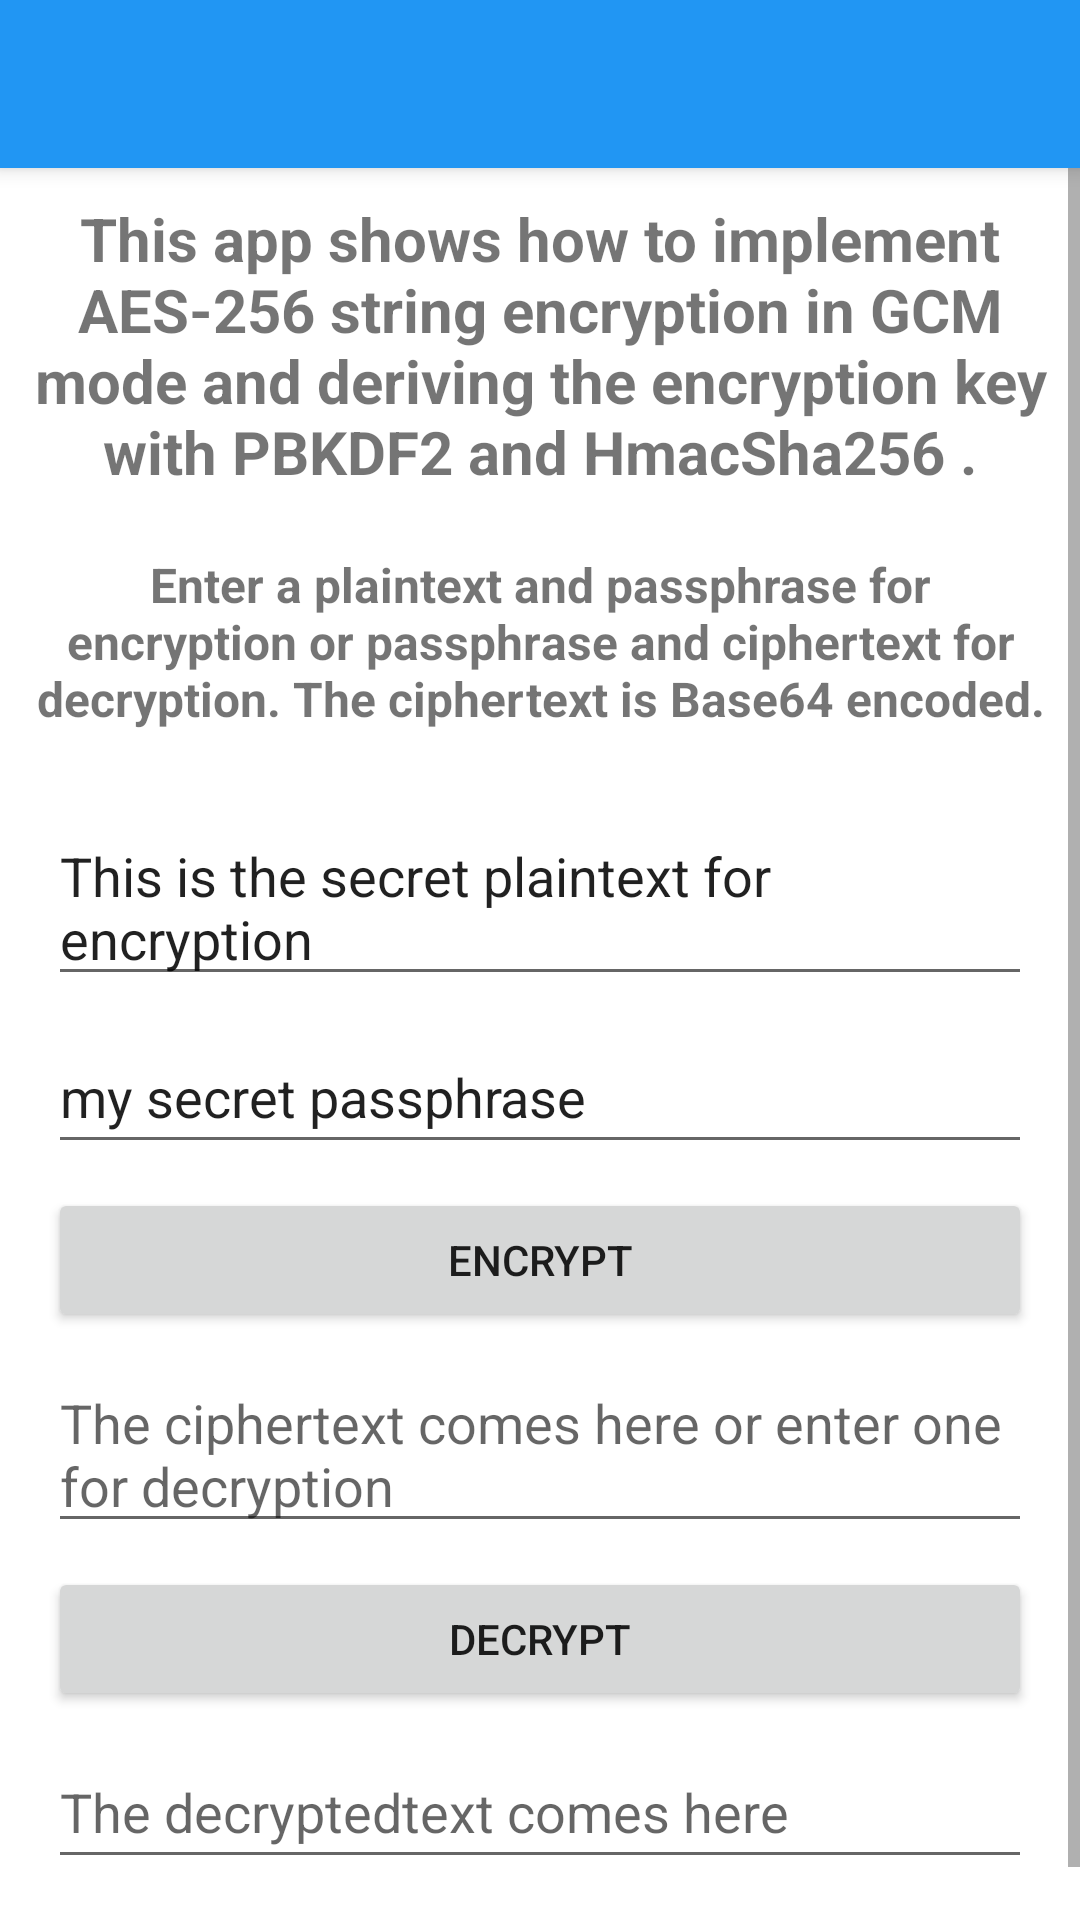

Layout XML and referenced resources for this Android screen:
<!-- AndroidManifest.xml: application theme Theme.HttpsWithOkhttps -->
<!-- res/layout/activity_encryption_util.xml -->
<?xml version="1.0" encoding="utf-8"?>
<LinearLayout xmlns:android="http://schemas.android.com/apk/res/android"
    xmlns:app="http://schemas.android.com/apk/res-auto"
    xmlns:tools="http://schemas.android.com/tools"
    android:layout_width="match_parent"
    android:layout_height="match_parent"
    android:orientation="vertical"
    tools:context=".MainActivity">

    <androidx.appcompat.widget.Toolbar
        android:id="@+id/main_toolbar"
        android:layout_width="match_parent"
        android:layout_height="?attr/actionBarSize"
        android:background="@color/colorPrimary"
        android:elevation="@dimen/toolbar_elevation"
        android:theme="@style/ThemeOverlay.AppCompat.Dark.ActionBar"
        app:popupTheme="@style/ThemeOverlay.AppCompat.Light" />

    <ScrollView
        android:layout_width="match_parent"
        android:layout_height="wrap_content">

        <LinearLayout
            android:layout_width="match_parent"
            android:layout_height="wrap_content"
            android:orientation="vertical">

            <TextView
                android:id="@+id/tvTitle"
                android:layout_width="match_parent"
                android:layout_height="wrap_content"
                android:padding="10dp"
                android:text="This app shows how to implement AES-256 string encryption in GCM mode and deriving the encryption key with PBKDF2 and HmacSha256 ."
                android:textAlignment="center"
                android:textSize="20sp"
                android:textStyle="bold" />

            <TextView
                android:id="@+id/tvInformation"
                android:layout_width="match_parent"
                android:layout_height="wrap_content"
                android:padding="10dp"
                android:text="Enter a plaintext and passphrase for encryption or passphrase and ciphertext for decryption. The ciphertext is Base64 encoded."
                android:textAlignment="center"
                android:textSize="16sp"
                android:textStyle="bold" />

            <EditText
                android:id="@+id/etPlaintext"
                android:layout_width="match_parent"
                android:layout_height="wrap_content"
                android:layout_marginStart="16dp"
                android:layout_marginTop="16dp"
                android:layout_marginEnd="16dp"
                android:ems="10"
                android:inputType="textMultiLine|text"
                android:minHeight="48dp"
                android:text="This is the secret plaintext for encryption" />

            <EditText
                android:id="@+id/etPassphrase"
                android:layout_width="match_parent"
                android:layout_height="wrap_content"
                android:layout_marginStart="16dp"
                android:layout_marginTop="8dp"
                android:layout_marginEnd="16dp"
                android:ems="10"
                android:inputType="textMultiLine|text"
                android:minHeight="48dp"
                android:text="my secret passphrase" />

            <Button
                android:id="@+id/btnEncrypt"
                android:layout_width="match_parent"
                android:layout_height="wrap_content"
                android:layout_marginStart="16dp"
                android:layout_marginTop="8dp"
                android:layout_marginEnd="16dp"
                android:text="encrypt" />

            <EditText
                android:id="@+id/etCiphertext"
                android:layout_width="match_parent"
                android:layout_height="wrap_content"
                android:layout_marginStart="16dp"
                android:layout_marginTop="8dp"
                android:layout_marginEnd="16dp"
                android:ems="10"
                android:hint="The ciphertext comes here or enter one for decryption"
                android:inputType="textMultiLine|text"
                android:minHeight="48dp" />

            <Button
                android:id="@+id/btnDecrypt"
                android:layout_width="match_parent"
                android:layout_height="wrap_content"
                android:layout_marginStart="16dp"
                android:layout_marginTop="8dp"
                android:layout_marginEnd="16dp"
                android:text="decrypt" />

            <EditText
                android:id="@+id/etDecryptedtext"
                android:layout_width="match_parent"
                android:layout_height="wrap_content"
                android:layout_marginStart="16dp"
                android:layout_marginTop="8dp"
                android:layout_marginEnd="16dp"
                android:layout_marginBottom="32dp"
                android:ems="10"
                android:hint="The decryptedtext comes here"
                android:inputType="textMultiLine|text"
                android:minHeight="48dp" />

        </LinearLayout>
    </ScrollView>
</LinearLayout>
<!-- resources referenced by this layout -->
<resources>
  <color name="colorPrimary">#2196F3</color>
  <dimen name="toolbar_elevation">4dp</dimen>
  <style name="Theme.HttpsWithOkhttps" parent="Theme.MaterialComponents.DayNight.DarkActionBar">
          
          <item name="colorPrimary">@color/colorPrimary</item>
          <item name="colorPrimaryVariant">@color/colorStatusBar</item>
          <item name="colorOnPrimary">@color/white</item>
          
          <item name="colorSecondary">@color/teal_200</item>
          <item name="colorSecondaryVariant">@color/teal_700</item>
          <item name="colorOnSecondary">@color/black</item>
          
          <item name="android:statusBarColor">?attr/colorPrimaryVariant</item>
          
      </style>
  <color name="colorStatusBar">#1E88E5</color>
  <color name="white">#FFFFFFFF</color>
  <color name="teal_200">#FF03DAC5</color>
  <color name="teal_700">#FF018786</color>
  <color name="black">#FF000000</color>
</resources>
